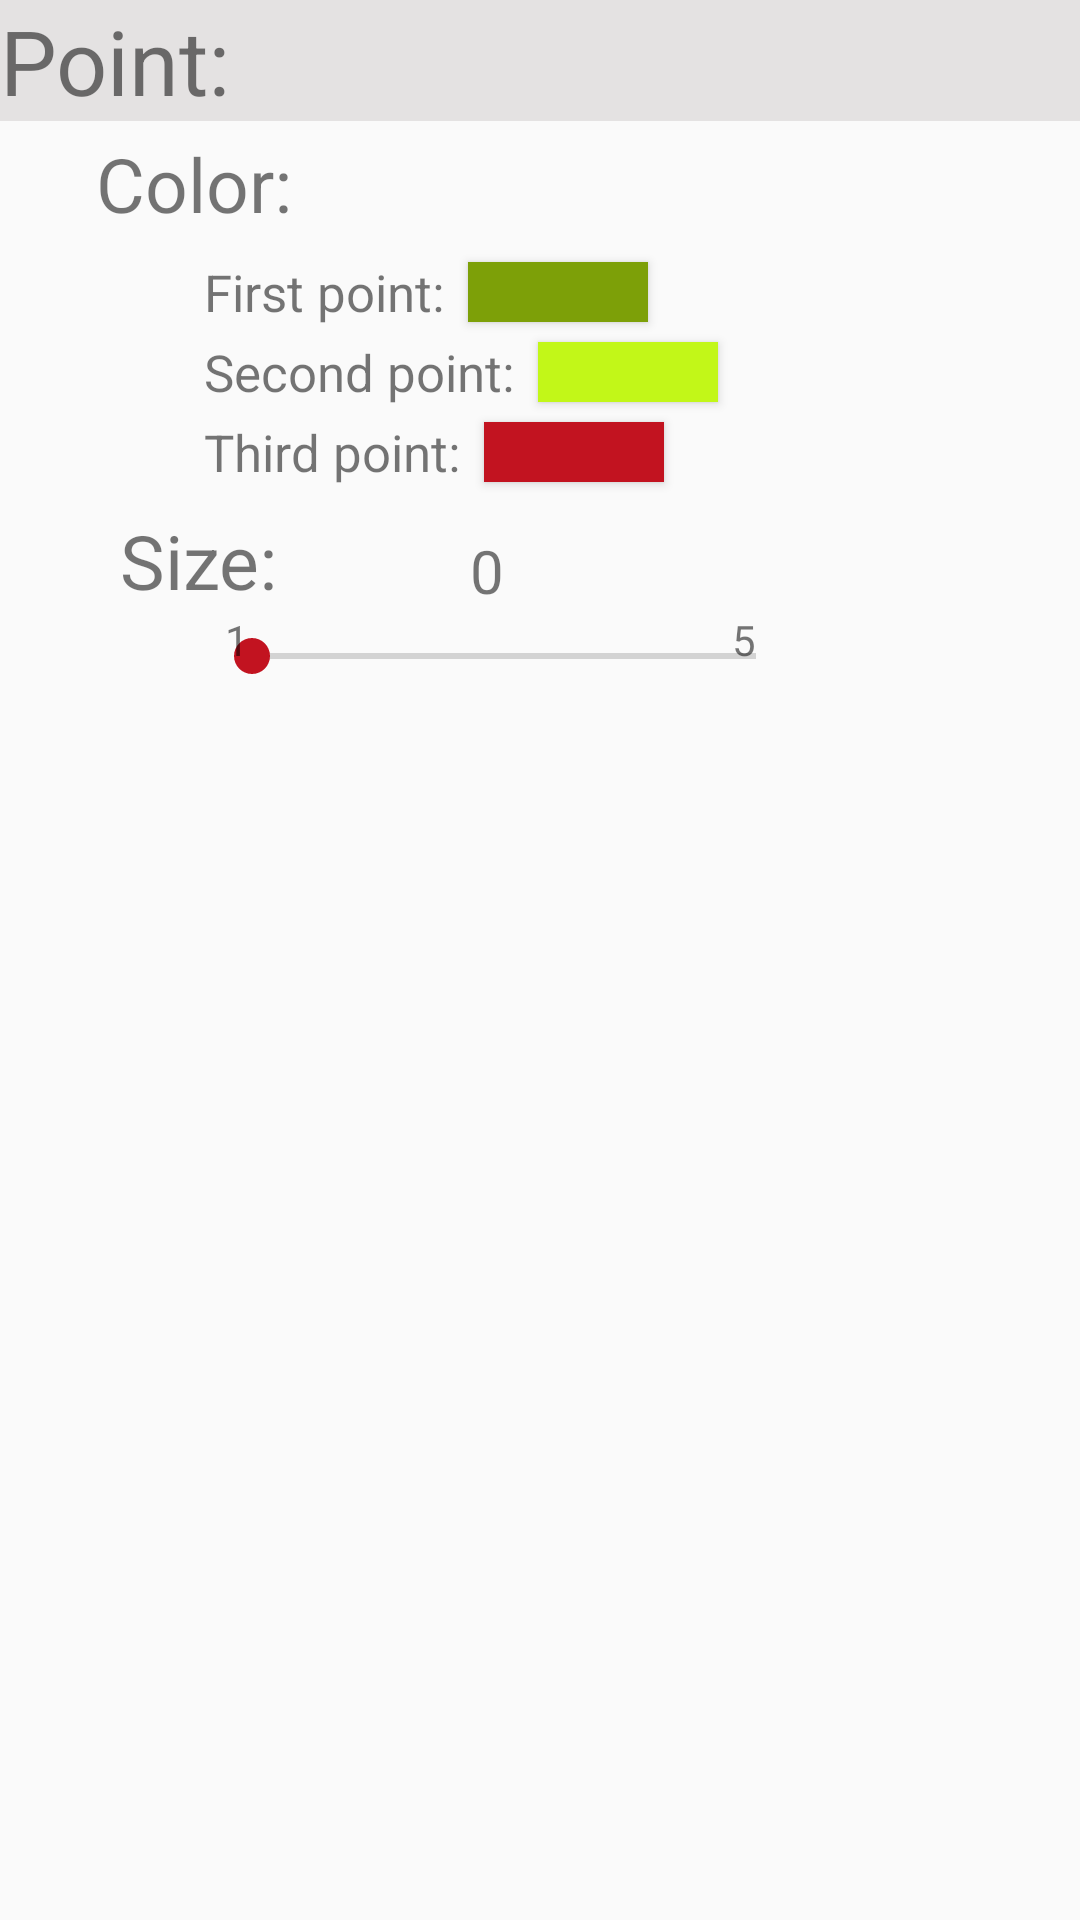

Reconstruct the res/layout file that produces this screen, plus the resources it refers to.
<!-- AndroidManifest.xml: application theme AppTheme -->
<!-- res/layout/linear_algebra_settings.xml -->
<android.support.constraint.ConstraintLayout xmlns:android="http://schemas.android.com/apk/res/android"
    xmlns:app="http://schemas.android.com/apk/res-auto"
    xmlns:tools="http://schemas.android.com/tools"
    android:layout_width="wrap_content"
    android:layout_height="wrap_content"
    android:orientation="vertical">

    <TextView
        android:id="@+id/point"
        android:layout_width="match_parent"
        android:layout_height="wrap_content"
        android:text="@string/point"
        android:background="@color/colorBackground2"
        android:textSize="30sp"
        app:layout_constraintStart_toStartOf="parent"
        app:layout_constraintTop_toTopOf="parent" />

    <TextView
        android:id="@+id/color"
        android:layout_width="wrap_content"
        android:layout_height="wrap_content"
        android:layout_marginStart="32dp"
        android:layout_marginTop="4dp"
        android:text="@string/color"
        android:textSize="25sp"
        app:layout_constraintStart_toStartOf="parent"
        app:layout_constraintTop_toBottomOf="@+id/point" />

    <TextView
        android:id="@+id/first_point"
        android:layout_width="wrap_content"
        android:layout_height="wrap_content"
        android:layout_marginStart="68dp"
        android:layout_marginTop="8dp"
        android:text="@string/first_point"
        android:textSize="17sp"
        app:layout_constraintStart_toStartOf="parent"
        app:layout_constraintTop_toBottomOf="@+id/color" />

    <Button
        android:id="@+id/btn_first_point"
        android:layout_width="60dp"
        android:layout_height="20dp"
        android:layout_marginStart="8dp"
        android:background="@color/green"
        app:layout_constraintBottom_toBottomOf="@+id/first_point"
        app:layout_constraintStart_toEndOf="@+id/first_point"
        app:layout_constraintTop_toTopOf="@+id/first_point" />

    <TextView
        android:id="@+id/second_point"
        android:layout_width="wrap_content"
        android:layout_height="wrap_content"
        android:layout_marginStart="68dp"
        android:layout_marginTop="4dp"
        android:text="@string/second_point"
        android:textSize="17sp"
        app:layout_constraintStart_toStartOf="parent"
        app:layout_constraintTop_toBottomOf="@+id/first_point" />

    <Button
        android:id="@+id/btn_second_point"
        android:layout_width="60dp"
        android:layout_height="20dp"
        android:layout_marginStart="8dp"
        android:background="@color/saladGreen"
        app:layout_constraintBottom_toBottomOf="@+id/second_point"
        app:layout_constraintStart_toEndOf="@+id/second_point"
        app:layout_constraintTop_toTopOf="@+id/second_point" />

    <TextView
        android:id="@+id/third_point"
        android:layout_width="wrap_content"
        android:layout_height="wrap_content"
        android:layout_marginStart="68dp"
        android:layout_marginTop="4dp"
        android:text="@string/third_point"
        android:textSize="17sp"
        app:layout_constraintStart_toStartOf="parent"
        app:layout_constraintTop_toBottomOf="@+id/second_point" />

    <Button
        android:id="@+id/btn_third_point"
        android:layout_width="60dp"
        android:layout_height="20dp"
        android:layout_marginStart="8dp"
        android:background="@color/colorAccent"
        app:layout_constraintBottom_toBottomOf="@+id/third_point"
        app:layout_constraintStart_toEndOf="@+id/third_point"
        app:layout_constraintTop_toTopOf="@+id/third_point" />

    <TextView
        android:id="@+id/size"
        android:layout_width="wrap_content"
        android:layout_height="wrap_content"
        android:layout_marginStart="8dp"
        android:layout_marginTop="8dp"
        android:text="@string/size"
        android:textSize="25sp"
        app:layout_constraintStart_toStartOf="@+id/color"
        app:layout_constraintTop_toBottomOf="@+id/third_point" />

    <SeekBar
        android:id="@+id/seekBar"
        android:layout_width="200dp"
        android:layout_height="30dp"
        android:layout_marginStart="68dp"
        app:layout_constraintStart_toStartOf="parent"
        app:layout_constraintTop_toBottomOf="@+id/size"
        android:max="5"/>

    <TextView
        android:id="@+id/current_size"
        android:layout_width="wrap_content"
        android:layout_height="wrap_content"
        android:layout_marginStart="64dp"
        android:text="@string/zero"
        android:textSize="20sp"
        app:layout_constraintBottom_toTopOf="@+id/seekBar"
        app:layout_constraintStart_toEndOf="@+id/size" />

    <TextView
        android:layout_width="wrap_content"
        android:layout_height="wrap_content"
        android:layout_marginStart="7dp"
        android:text="@string/scaling_middle"
        app:layout_constraintStart_toStartOf="@+id/seekBar"
        app:layout_constraintTop_toBottomOf="@+id/size" />

    <TextView
        android:layout_width="wrap_content"
        android:layout_height="wrap_content"
        android:layout_marginEnd="16dp"
        android:text="@string/size_mov_circles_max"
        app:layout_constraintEnd_toEndOf="@+id/seekBar"
        app:layout_constraintTop_toBottomOf="@+id/size" />



</android.support.constraint.ConstraintLayout>
<!-- resources referenced by this layout -->
<resources>
  <color name="colorAccent">#C21320</color>
  <color name="colorBackground2">#E4E2E2</color>
  <color name="green">#7DA008</color>
  <color name="saladGreen">#C2F718</color>
  <string name="color">Color:</string>
  <string name="first_point">First point:</string>
  <string name="point">   Point:</string>
  <string name="scaling_middle" translatable="false">1</string>
  <string name="second_point">Second point:</string>
  <string name="size">Size:</string>
  <string name="size_mov_circles_max" translatable="false">5</string>
  <string name="third_point">Third point:</string>
  <string name="zero" translatable="false">0</string>
  <style name="AppTheme" parent="Theme.AppCompat.Light.DarkActionBar">
          
          <item name="colorPrimary">@color/colorPrimary</item>
          <item name="colorPrimaryDark">@color/colorPrimaryDark</item>
          <item name="colorAccent">@color/colorAccent</item>
          <item name="windowNoTitle">true</item>
      </style>
  <color name="colorPrimary">#CF14A6</color>
  <color name="colorPrimaryDark">#87066A</color>
</resources>
